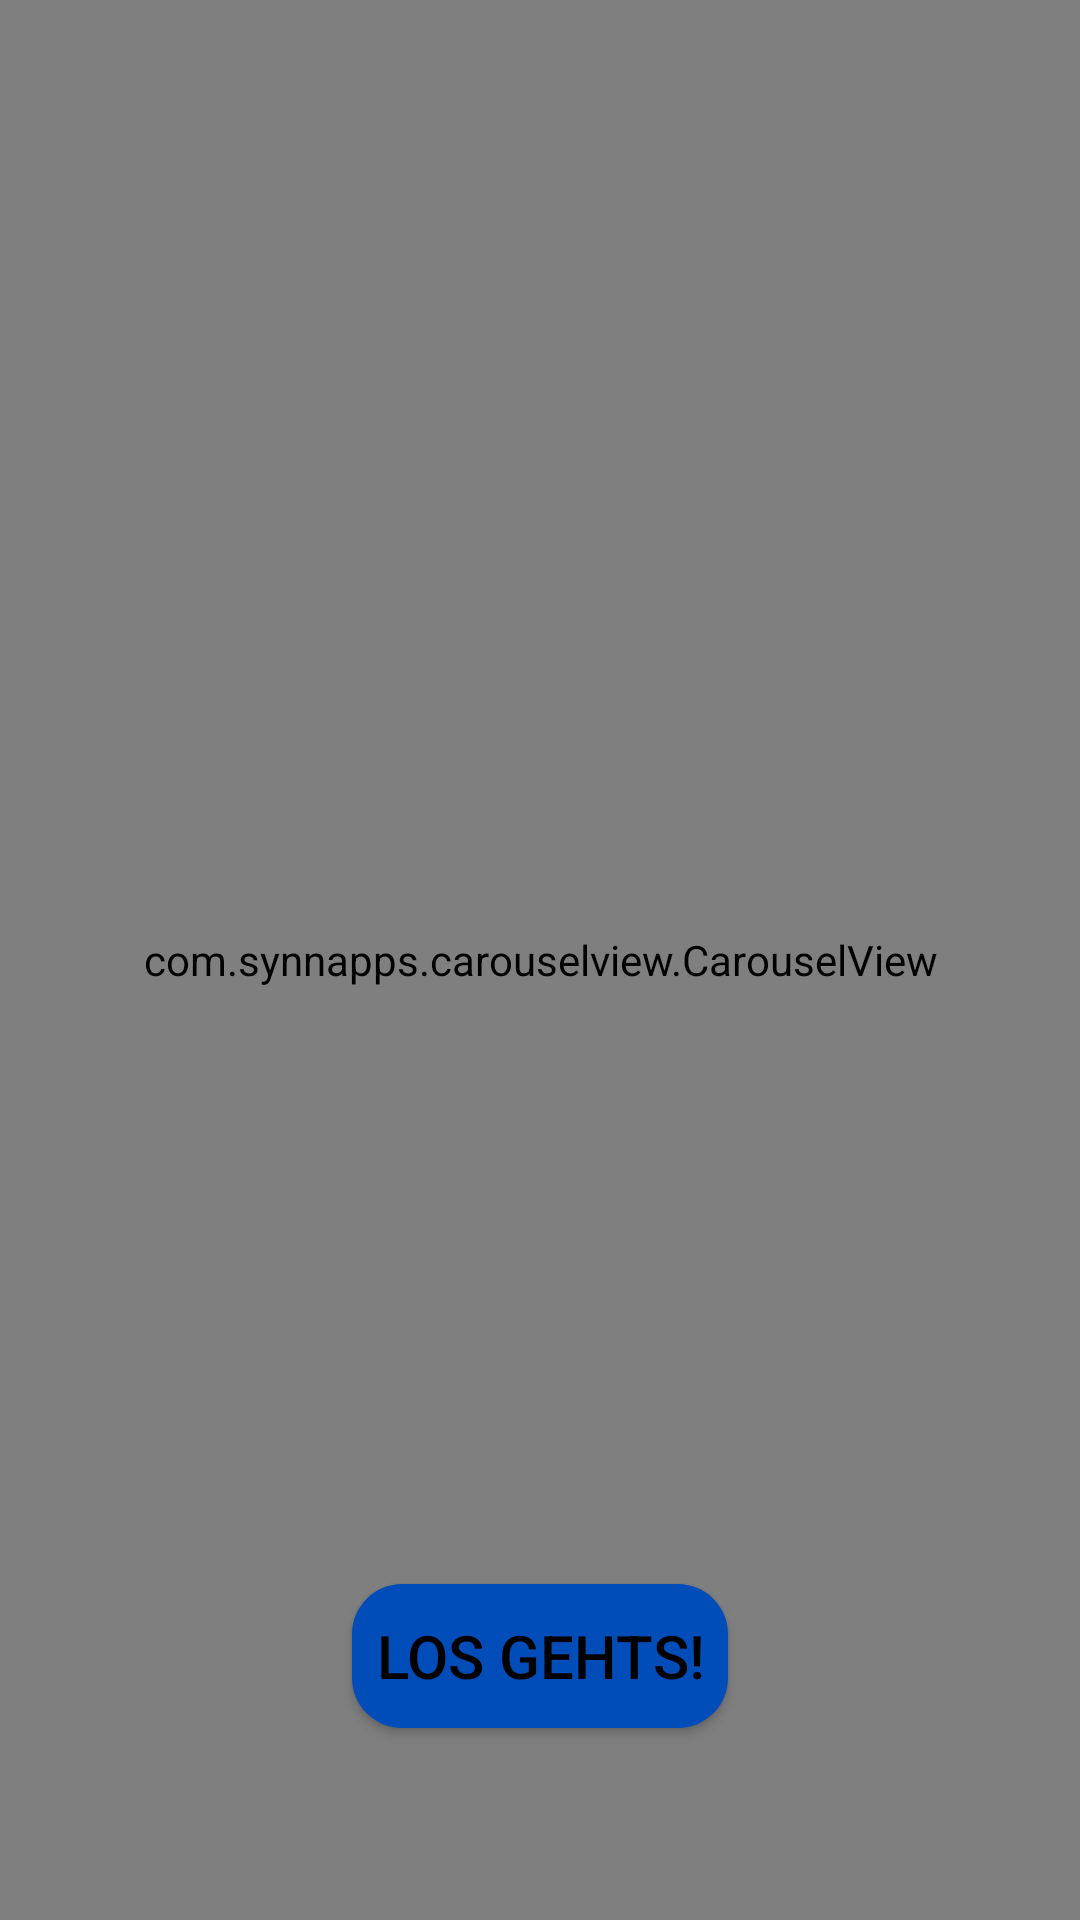

Android layout source for this screen:
<!-- AndroidManifest.xml: application theme Theme.MyApplication -->
<!-- res/layout/activity_onboarding.xml -->
<?xml version="1.0" encoding="utf-8"?>
<androidx.constraintlayout.widget.ConstraintLayout xmlns:android="http://schemas.android.com/apk/res/android"
    xmlns:app="http://schemas.android.com/apk/res-auto"
    xmlns:tools="http://schemas.android.com/tools"
    android:layout_width="match_parent"
    android:layout_height="match_parent"
    tools:context=".onboarding.OnboardingActivity">

    <Button
        android:id="@+id/onboarding_botton_get_started"
        android:layout_width="wrap_content"
        android:layout_height="48dp"
        android:layout_marginBottom="64dp"
        android:background="@drawable/btn_default"
        android:onClick="onGetStartedButtonClicked"
        android:padding="8dp"
        android:text="@string/onboarding_get_started"
        android:textSize="20sp"
        app:layout_constraintBottom_toBottomOf="@+id/carouselView"
        app:layout_constraintEnd_toEndOf="parent"
        app:layout_constraintStart_toStartOf="parent" />

    <com.synnapps.carouselview.CarouselView
        android:id="@+id/carouselView"
        android:layout_width="0dp"
        android:layout_height="0dp"
        app:fillColor="@color/corona_blue"
        app:layout_constraintBottom_toBottomOf="parent"
        app:layout_constraintEnd_toEndOf="parent"
        app:layout_constraintStart_toStartOf="parent"
        app:layout_constraintTop_toTopOf="parent"
        app:pageColor="@color/dark_gray"
        app:radius="6dp"
        app:slideInterval="3000"
        app:disableAutoPlayOnUserInteraction="true">

    </com.synnapps.carouselview.CarouselView>

</androidx.constraintlayout.widget.ConstraintLayout>
<!-- resources referenced by this layout -->
<resources>
  <color name="corona_blue">#004DBA</color>
  <color name="dark_gray">#666666</color>
  <!-- drawable btn_default (drawable) -->
  <?xml version="1.0" encoding="utf-8"?>
  <shape xmlns:android="http://schemas.android.com/apk/res/android"
      android:shape="rectangle">
  
      <corners android:radius="50px"/>
      <solid android:color="@color/corona_blue"/>
  
  
  </shape>
  <string name="onboarding_get_started">Los gehts!</string>
  <style name="Theme.MyApplication" parent="Theme.MaterialComponents.Light">
          
          <item name="colorPrimary">@color/white</item>
          <item name="colorPrimaryVariant">@color/corona_white</item>
          <item name="colorOnPrimary">@color/black</item>
          <item name="android:textColorPrimary">@color/black</item>
          
          <item name="colorSecondary">@color/corona_blue</item>
          <item name="colorSecondaryVariant">@color/heller_corona_blue</item>
          <item name="colorOnSecondary">@color/white</item>
          
          <item name="android:statusBarColor"> @color/corona_blue</item>
          
          <item name="android:buttonTint" tools:targetApi="l">?attr/colorSecondaryVariant</item>
          <item name="colorButtonNormal">@color/corona_blue</item>
          <item name="android:colorButtonNormal">@color/corona_blue</item>
          <item name="materialButtonStyle">@style/CustomButton</item>
  
      </style>
  <color name="white">#FFFFFFFF</color>
  <color name="corona_white">#f4f3f8</color>
  <color name="black">#FF000000</color>
  <color name="heller_corona_blue">#5878ed</color>
  <style name="CustomButton" parent="Widget.AppCompat.Button.Colored">
          <item name="colorButtonNormal">@color/corona_blue</item>
      </style>
</resources>
